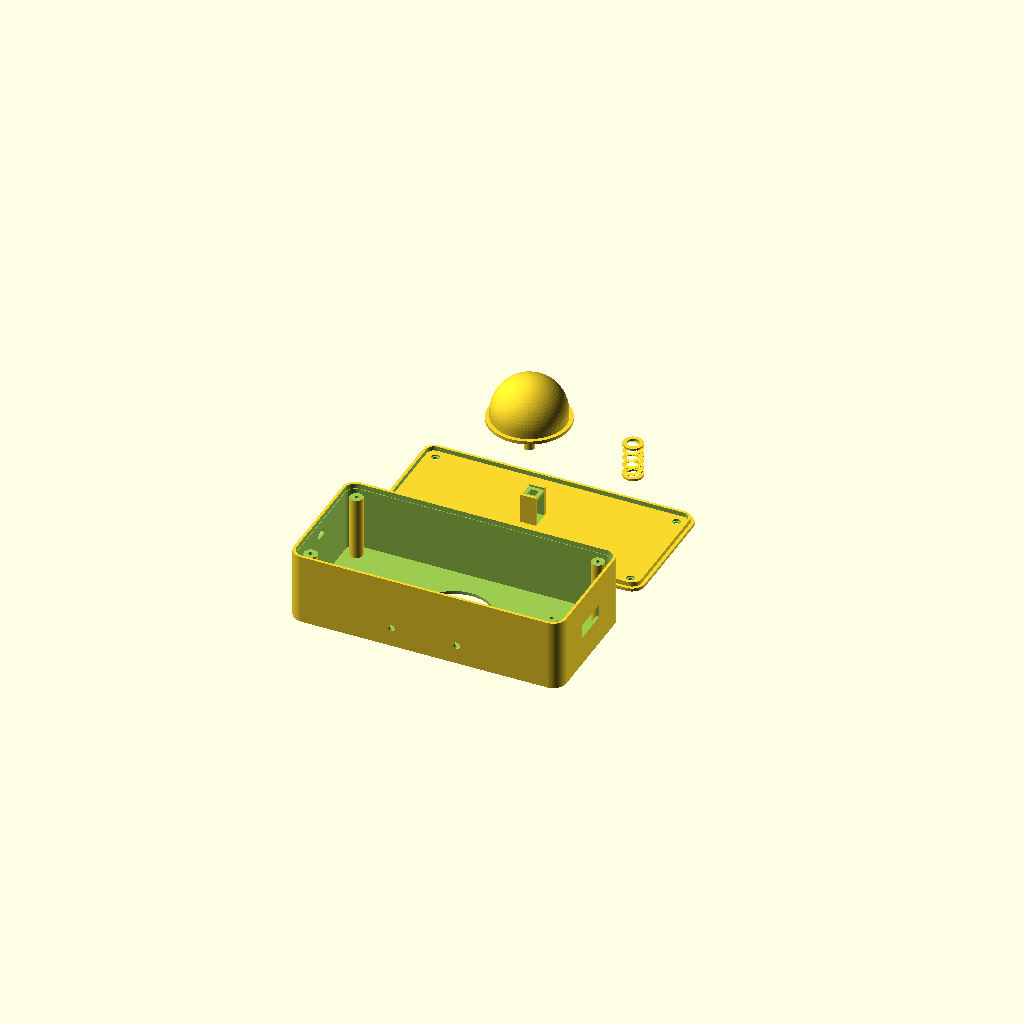
Cell 1: the model at its default parameters.
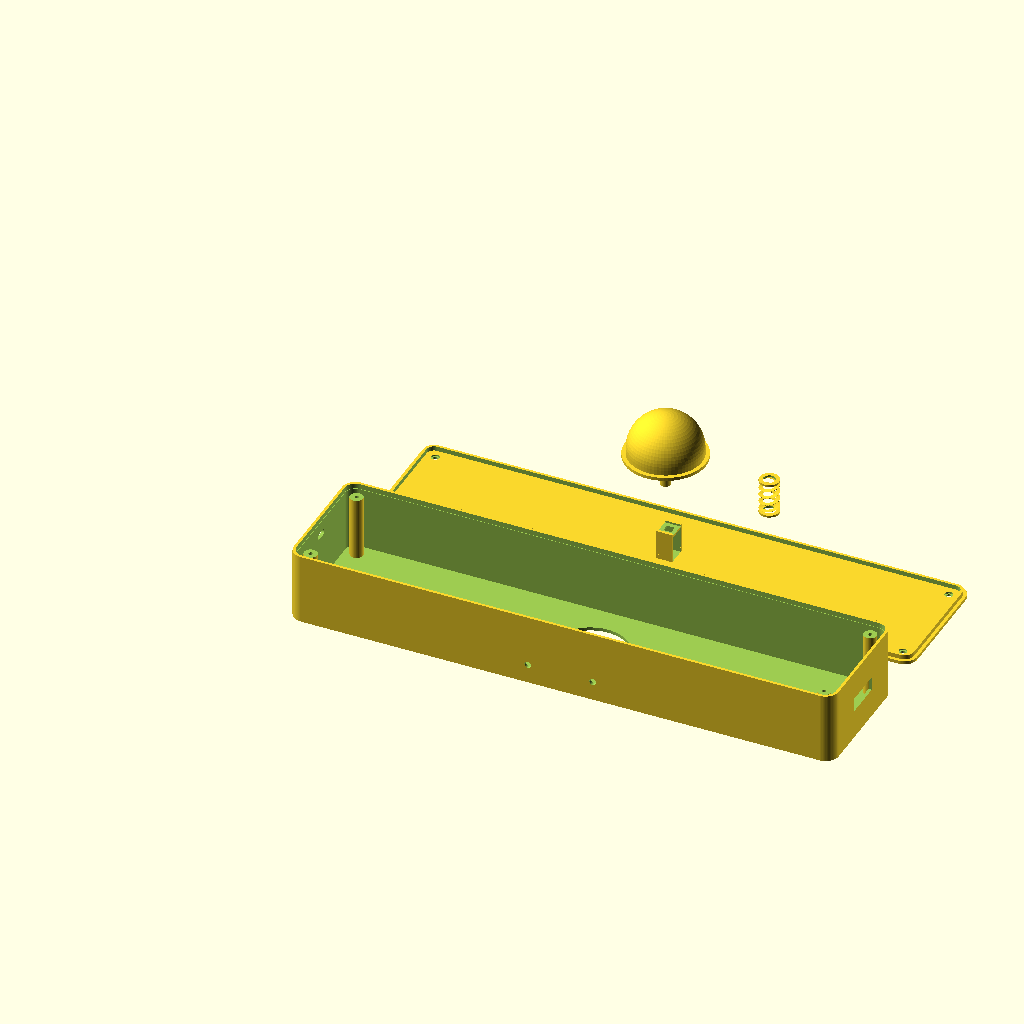
Cell 2: B_L = 420 (everything else at default).
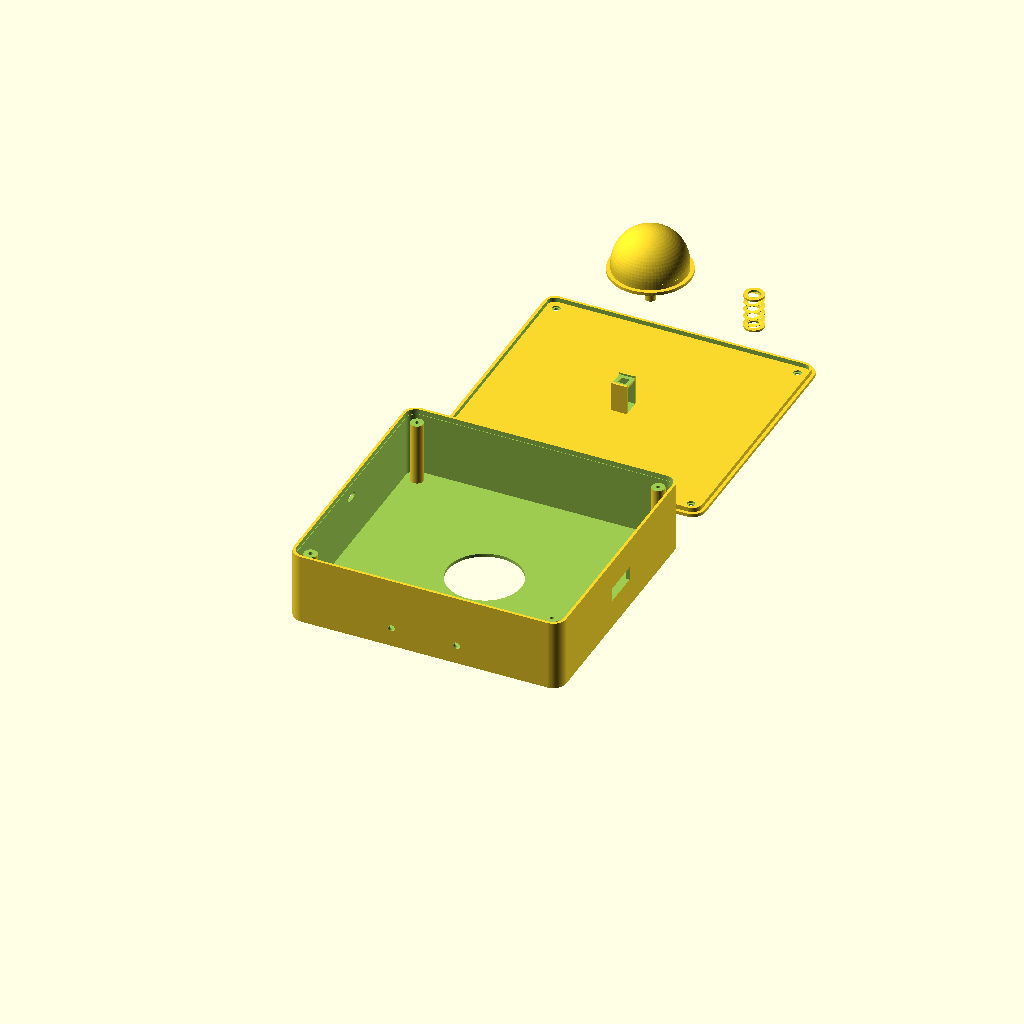
Cell 3: B_W = 200 (everything else at default).
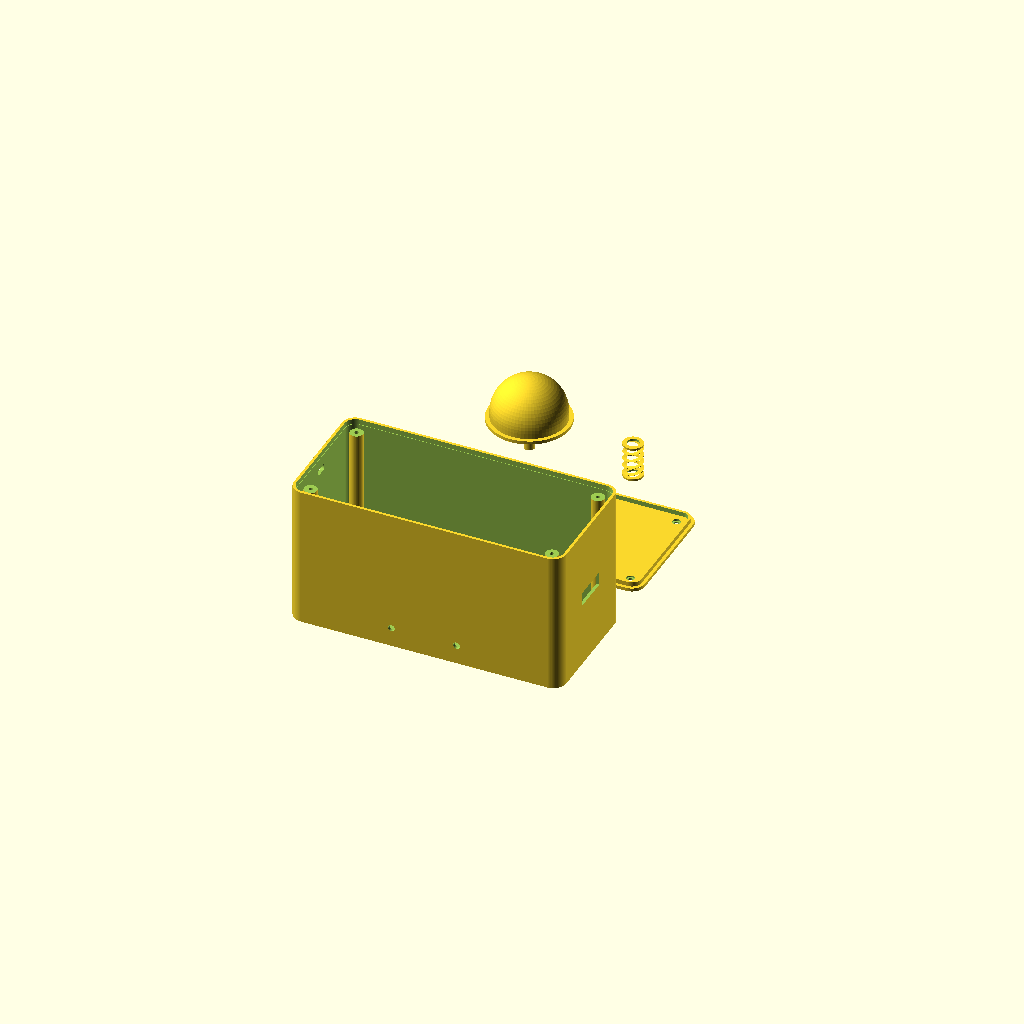
Cell 4: B_H = 110 (everything else at default).
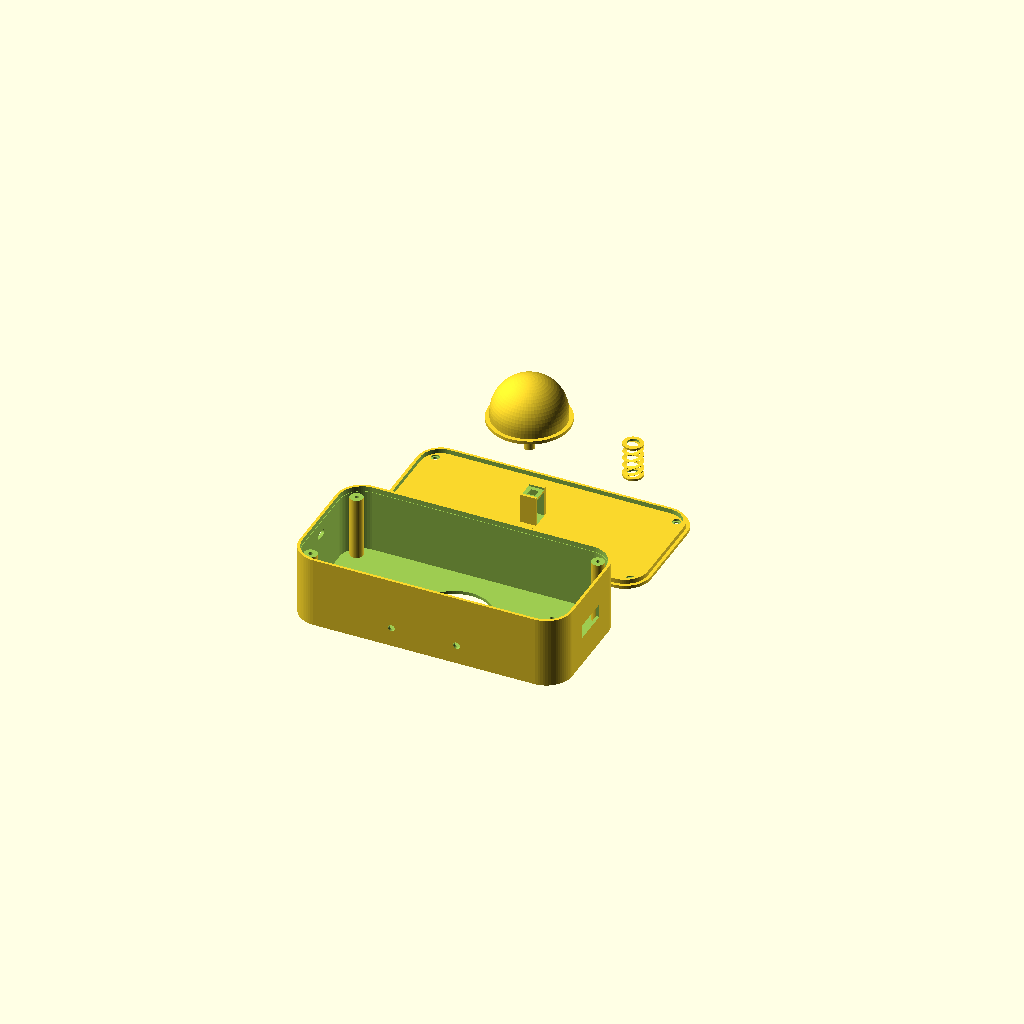
Cell 5: the same model with B_R = 20.
One fixed orthographic camera (rotation 55°, 0°, 25°; colour scheme Cornfield) for every cell.
Source of the model, Boitier_Buzz.scad:
// ============================================================
//   BOITIER BUZZER QUIZ COMPLET — v59 (TOLÉRANCE PERÇAGE LED)
// ============================================================

$fn = 70;

// --- Dimensions du Boîtier ---
B_L = 210;   
B_W = 100;   
B_H = 55;    
B_T = 2.5;   
B_R = 10;    

// --- Dimensions du Dôme ---
D_R      = 28;   
D_H      = 28;   
D_TOL    = 0.5;  
JUPE_H   = 4;    
PISTON_R = 4;    
PISTON_H = 26.5; 

// --- Support Bouton Poussoir ---
BTN_W    = 12.2; 
SUP_H    = 23;   

// --- Interrupteur ON/OFF ---
SW_W   = 29.16;  
SW_H   = 10.31;  
SW_TOL = 0.3;    

// --- Composants Électroniques & Tolérances ---
LED_D   = 5.03;   // Diamètre physique exact de ton composant LED
LED_TOL = 0.12;   // Tolérance d'impression 3D (jeu radial/diamétral pour insertion)
LED_R   = (LED_D + LED_TOL) / 2; // Rayon final du trou ajusté (2.575 mm)

VIS_R   = 1.5;    

// --- Dimensions Prise USB-C ---
USBC_W = 10.5;   
USBC_H = 5.0;    

// --- Module boîte de base ---
module boite_arrondie(l, w, h, r) {
    hull()
        for(x=[r, l-r], y=[r, w-r])
            translate([x, y, 0])
                cylinder(r=r, h=h);
}

// --- Module pour la découpe USB-C ---
module trou_usbc_arrondi(w, h, ep) {
    r = h / 2;
    rotate([0, 90, 0])
    hull() {
        translate([0, r, 0]) cylinder(r=r, h=ep);
        translate([0, w - r, 0]) cylinder(r=r, h=ep);
    }
}

// ============================================================
// 1. LE CORPS DU BOÎTIER
// ============================================================
module corps() {
    difference() {
        union() {
            difference() {
                boite_arrondie(B_L, B_W, B_H, B_R);
                translate([B_T, B_T, B_T])
                    boite_arrondie(B_L-2*B_T, B_W-2*B_T, B_H + 1, B_R-B_T);
            }
            for(x=[12, B_L-12], y=[12, B_W-12])
                translate([x, y, B_T])
                    cylinder(r=5, h=B_H - B_T);
        }

        for(x=[12, B_L-12], y=[12, B_W-12])
            translate([x, y, B_T + 4])
                cylinder(r=VIS_R, h=B_H); 

        // Trous des LEDs en façade avant avec le rayon ajusté + tolérance
        for(lx=[B_L/2-25, B_L/2+25])
            translate([lx, -0.1, 15])
                rotate([-90,0,0])
                    cylinder(r=LED_R, h=B_T+1);

        translate([-0.5, B_W/2 - USBC_W/2, B_H - B_T - 12])
            trou_usbc_arrondi(USBC_W, USBC_H, B_T + 1);

        translate([B_L-B_T-0.1, B_W/2 - (SW_W + SW_TOL)/2, B_H/2 - (SW_H + SW_TOL)/2])
            cube([B_T+0.2, SW_W + SW_TOL, SW_H + SW_TOL]);
            
        translate([B_L-B_T-6, B_W/2 - (SW_W + SW_TOL + 4)/2, B_H/2 - (SW_H + SW_TOL + 4)/2])
            cube([6.1, SW_W + SW_TOL + 4, SW_H + SW_TOL + 4]);

        translate([B_T-0.4, B_T-0.4, B_H - 4])
            boite_arrondie(B_L-2*B_T+0.8, B_W-2*B_T+0.8, 4.1, B_R-B_T+0.5);

        translate([B_L/2, B_W/2, -0.5])
            cylinder(r=D_R + D_TOL, h=B_T + 1);
    }
}

// ============================================================
// 2. LE DÔME DU BUZZER
// ============================================================
module dome() {
    union() {
        translate([0, 0, JUPE_H])
            intersection() {
                scale([1, 1, D_H/D_R]) sphere(r=D_R);
                cylinder(r=D_R+1, h=D_H+1);
            }
        cylinder(r=D_R, h=JUPE_H);
        translate([0, 0, -2.5]) cylinder(r=D_R + 3, h=2.5);
        translate([0, 0, -5.5]) cylinder(r=PISTON_R + 3, h=3);
        translate([0, 0, -PISTON_H]) cylinder(r=PISTON_R, h=PISTON_H);
    }
}

// ============================================================
// 3. LE RESSORT HÉLICOÏDAL CORRIGÉ
// ============================================================
module ressort() {
    S_H       = 26;       
    S_DI      = 9.2;      
    S_DE      = 15.2;     
    S_TOURS   = 4.5;      
    S_EPAIS   = 1.5;      
    
    S_LARGEUR = (S_DE - S_DI) / 2; 

    union() {
        difference() {
            cylinder(r = S_DE/2, h = S_EPAIS);
            translate([0, 0, -0.1]) cylinder(r = S_DI/2, h = S_EPAIS + 0.2);
        }
        
        linear_extrude(height = S_H, twist = -S_TOURS * 360, slices = S_TOURS * 60)

            translate([(S_DI + S_LARGEUR) / 2, 0, 0])
                square([S_LARGEUR, S_EPAIS], center = true);
        
        translate([0, 0, S_H])
            difference() {
                cylinder(r = S_DE/2, h = S_EPAIS);
                translate([0, 0, -0.1]) cylinder(r = S_DI/2, h = S_EPAIS + 0.2);
            }
    }
}

// ============================================================
// 4. LE COUVERCLE INFÉRIEUR
// ============================================================
module couvercle() {
    p_y = BTN_W + 4; 

    difference() {
        union() {
            boite_arrondie(B_L, B_W, B_T, B_R);
            
            translate([B_L/2, B_W/2, B_T]) {
                translate([-BTN_W/2, -p_y/2, 0])
                    cube([BTN_W, p_y, SUP_H]);
            }
        }
        
        translate([B_L/2 - BTN_W/2 - 0.1, B_W/2 - BTN_W/2, B_T - 0.1])
            cube([BTN_W + 0.2, BTN_W, SUP_H - 3 + 0.1]);
        
        translate([B_L/2 - BTN_W/2 - 0.1, B_W/2 - BTN_W/2, B_T + SUP_H - 1.5])
            cube([BTN_W + 0.2, BTN_W, 1.6]);
        
        translate([B_L/2 - 3, B_W/2 - 3, B_T + SUP_H - 4])
            cube([6, 6, 4.5]);

        for(x=[12, B_L-12], y=[12, B_W-12]) {
            translate([x, y, -0.1]) cylinder(r=VIS_R + 0.3, h=B_T+0.2); 
            translate([x, y, B_T - 1.2]) cylinder(r=3.1, h=1.5); 
        }
    }
    
    translate([B_T, B_T, B_T])
        difference() {
            boite_arrondie(B_L-2*B_T, B_W-2*B_T, 3.5, B_R-B_T);
            translate([2, 2, -0.1]) boite_arrondie(B_L-2*B_T-4, B_W-2*B_T-4, 3.8, B_R-B_T-2);
        }
}

// ============================================================
//   DISPOSITION SUR LE PLATEAU
// ============================================================
translate([0, 0, 0]) corps();
translate([0, B_W + 30, 0]) couvercle();
translate([B_L/2 - 40, (B_W * 2) + 60, PISTON_H]) dome();
translate([B_L/2 + 40, (B_W * 2) + 60, 0]) ressort();
Parameter table extracted from the source (name, type, default, range or options):
B_L: number, default 210
B_W: number, default 100
B_H: number, default 55
B_T: number, default 2.5
B_R: number, default 10
D_R: number, default 28
D_H: number, default 28
D_TOL: number, default 0.5
JUPE_H: number, default 4
PISTON_R: number, default 4
PISTON_H: number, default 26.5
BTN_W: number, default 12.2
SUP_H: number, default 23
SW_W: number, default 29.16
SW_H: number, default 10.31
SW_TOL: number, default 0.3
LED_D: number, default 5.03
LED_TOL: number, default 0.12
VIS_R: number, default 1.5
USBC_W: number, default 10.5
USBC_H: number, default 5
